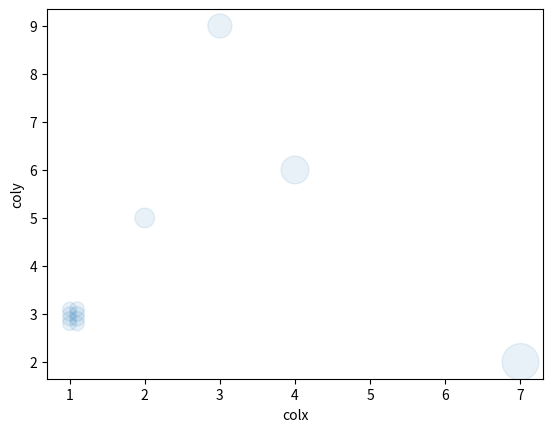

Here is the Python script that generated this plot:
# -*- coding: utf-8 -*-
"""
Created on Tue May 29 17:36:02 2018

@author: 212634012
"""
import matplotlib.pyplot as plt
import pandas as pd
data=[[1,3],[1,2.9],[1,3.1],[1,2.8],[1.1,3],[1.1,2.9],[1.1,3.1],[1.1,2.8],[2,5],[3,9],[7,2],[4,6]]
dataFrame=pd.DataFrame(data,columns=['colx','coly'])
print(dataFrame.head())
dataFrame.plot(kind='scatter',x='colx',y='coly',alpha=0.1,s=dataFrame['colx']*100)
#print(dataFrame['colx']/10)
#plt.show()
